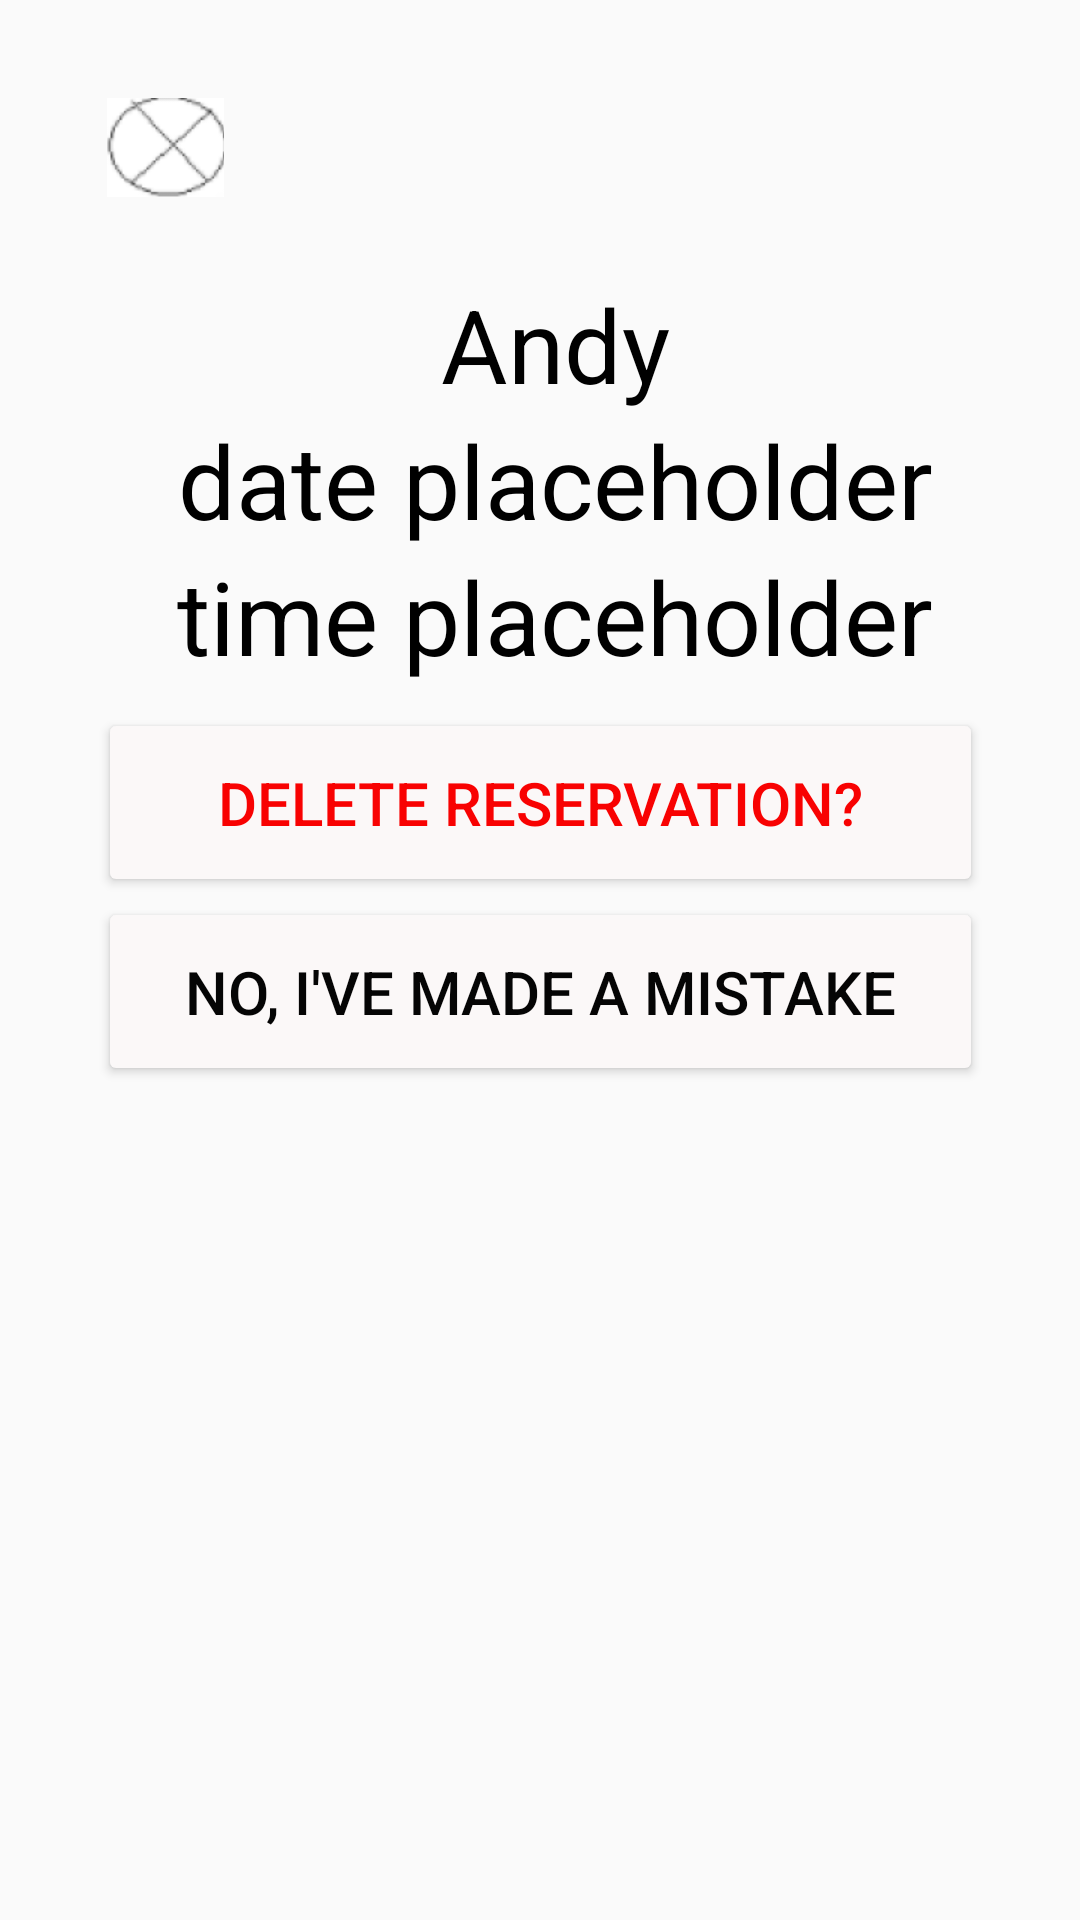

Write the Android layout XML for this screen, with the resource values it uses.
<!-- AndroidManifest.xml: application theme Theme.MyApplication -->
<!-- res/layout/popup_deleteres.xml -->
<?xml version="1.0" encoding="utf-8"?>
<androidx.constraintlayout.widget.ConstraintLayout xmlns:android="http://schemas.android.com/apk/res/android"
    xmlns:app="http://schemas.android.com/apk/res-auto"
    xmlns:tools="http://schemas.android.com/tools"
    android:layout_width="400dp"
    android:layout_height="wrap_content"
    android:backgroundTint="#FBFBFB"
    android:backgroundTintMode="add">

    <TextView
        android:id="@+id/textView85"
        android:layout_width="295dp"
        android:layout_height="wrap_content"
        android:layout_marginStart="32dp"
        android:layout_marginTop="92dp"
        android:layout_marginEnd="32dp"
        android:text="Andy"
        android:textAlignment="center"
        android:textAppearance="@style/TextAppearance.AppCompat.Display1"
        android:textColor="#000000"
        android:translationX="5dp"
        app:layout_constraintEnd_toEndOf="parent"
        app:layout_constraintStart_toStartOf="parent"
        app:layout_constraintTop_toTopOf="parent" />

    <TextView
        android:id="@+id/textView90"
        android:layout_width="295dp"
        android:layout_height="wrap_content"
        android:layout_marginStart="32dp"
        android:layout_marginEnd="32dp"
        android:text="date placeholder"
        android:textAlignment="center"
        android:textAppearance="@style/TextAppearance.AppCompat.Display1"
        android:textColor="#000000"
        android:translationX="5dp"
        app:layout_constraintEnd_toEndOf="parent"
        app:layout_constraintHorizontal_bias="0.512"
        app:layout_constraintStart_toStartOf="parent"
        app:layout_constraintTop_toBottomOf="@+id/textView85" />

    <Button
        android:id="@+id/button25"
        android:layout_width="295dp"
        android:layout_height="63dp"
        android:layout_marginStart="32dp"
        android:layout_marginEnd="32dp"
        android:text="No, I've made a mistake"
        android:textColor="#050505"
        android:textSize="20sp"
        app:backgroundTint="#FBF8F8"
        app:layout_constraintEnd_toEndOf="parent"
        app:layout_constraintStart_toStartOf="parent"
        app:layout_constraintTop_toBottomOf="@+id/button17"
        app:strokeColor="#050505"
        app:strokeWidth="2dp" />

    <ImageButton
        android:id="@+id/imageButton22"
        android:layout_width="78dp"
        android:layout_height="66dp"
        android:layout_marginStart="16dp"
        android:layout_marginTop="16dp"
        android:scaleX="0.5"
        android:scaleY="0.5"
        app:layout_constraintStart_toStartOf="parent"
        app:layout_constraintTop_toTopOf="parent"
        app:srcCompat="@drawable/cross" />

    <TextView
        android:id="@+id/textView45"
        android:layout_width="295dp"
        android:layout_height="wrap_content"
        android:layout_marginStart="32dp"
        android:layout_marginEnd="32dp"
        android:text="time placeholder"
        android:textAlignment="center"
        android:textAppearance="@style/TextAppearance.AppCompat.Display1"
        android:textColor="#000000"
        android:translationX="5dp"
        app:layout_constraintEnd_toEndOf="parent"
        app:layout_constraintHorizontal_bias="0.512"
        app:layout_constraintStart_toStartOf="parent"
        app:layout_constraintTop_toBottomOf="@+id/textView90" />

    <Button
        android:id="@+id/button17"
        android:layout_width="295dp"
        android:layout_height="63dp"
        android:layout_marginStart="32dp"
        android:layout_marginTop="8dp"
        android:layout_marginEnd="32dp"
        android:text="Delete reservation?"
        android:textColor="#F80202"
        android:textSize="20sp"
        app:backgroundTint="#FBF8F8"
        app:layout_constraintEnd_toEndOf="parent"
        app:layout_constraintStart_toStartOf="parent"
        app:layout_constraintTop_toBottomOf="@+id/textView45"
        app:strokeColor="#F60202"
        app:strokeWidth="2dp" />


</androidx.constraintlayout.widget.ConstraintLayout>
<!-- resources referenced by this layout -->
<resources>
  <!-- drawable cross: png bitmap (drawable, 5130 bytes) -->
  <style name="Theme.MyApplication" parent="Theme.AppCompat.Light.NoActionBar" />
</resources>
